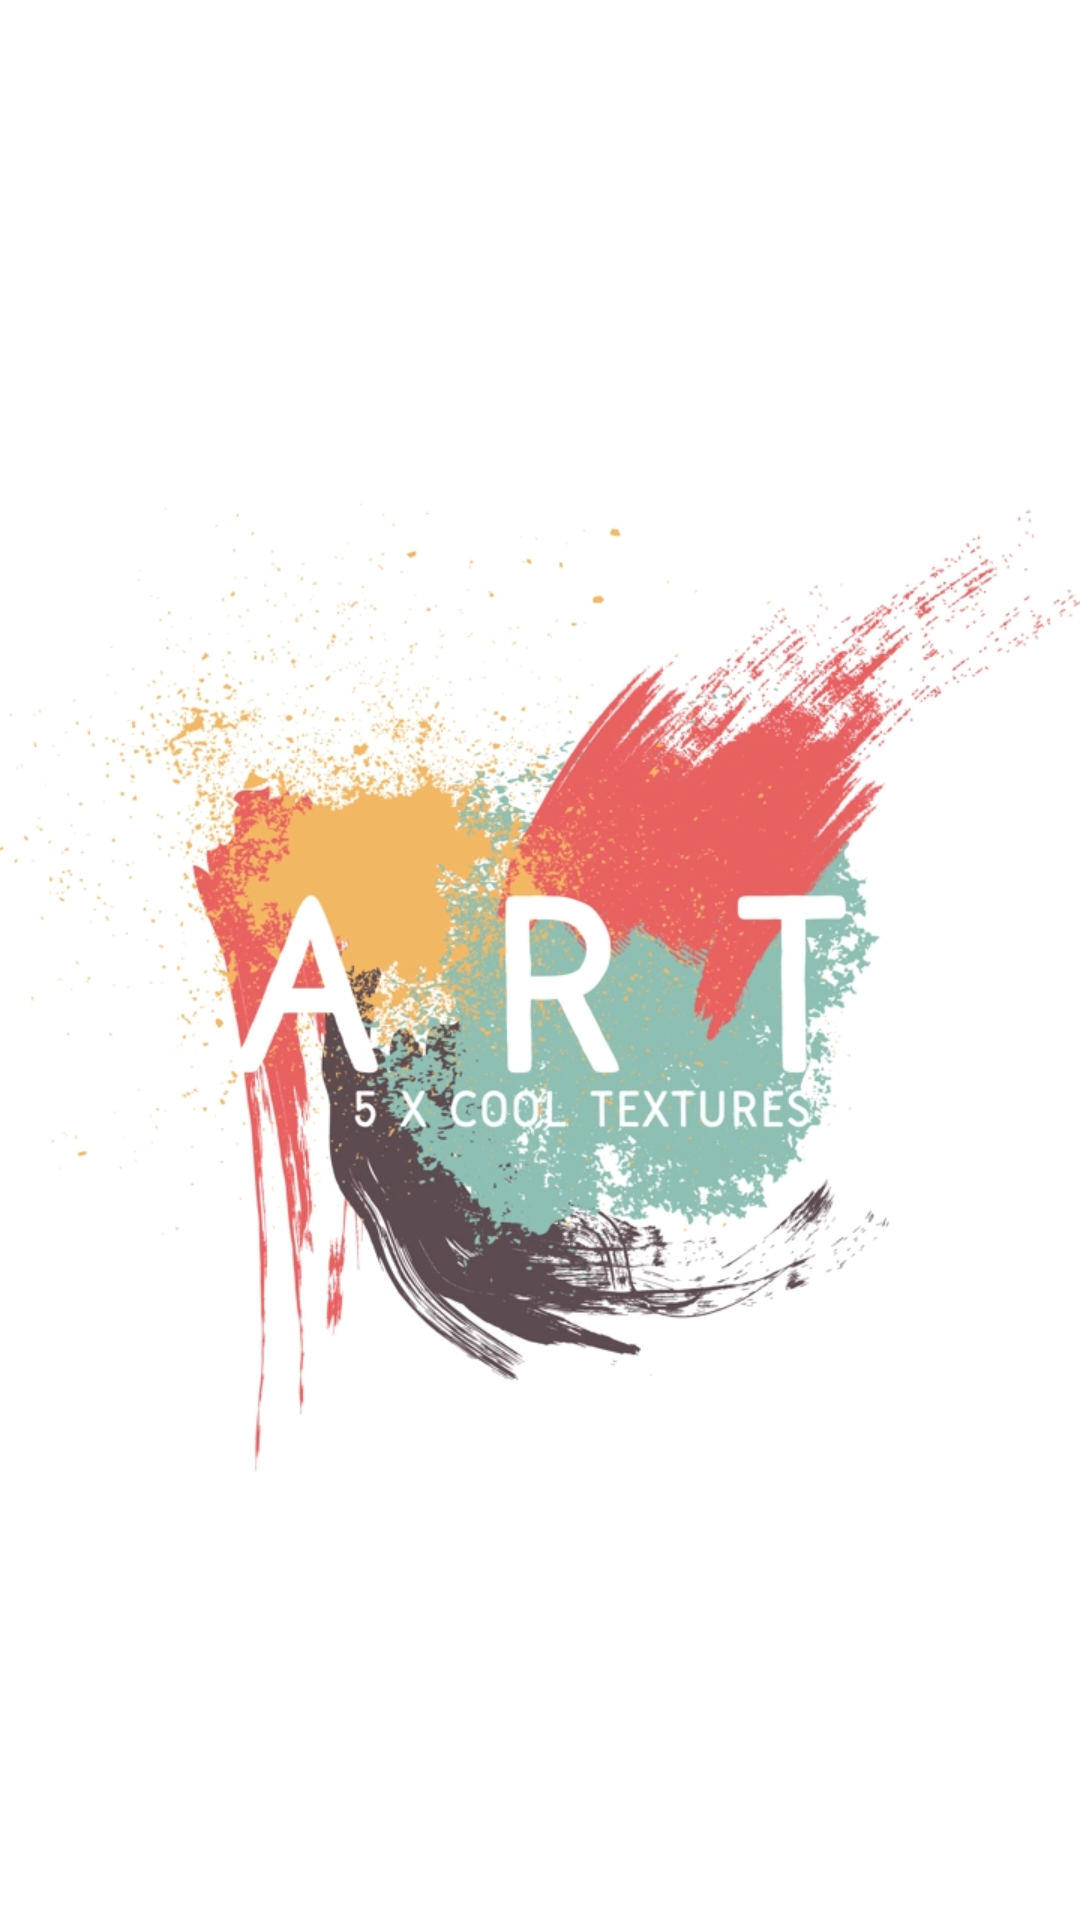

Write the Android layout XML for this screen, with the resource values it uses.
<!-- AndroidManifest.xml: application theme FullScreenTheme -->
<!-- res/layout/activity_main.xml -->
<?xml version="1.0" encoding="utf-8"?>
<android.support.constraint.ConstraintLayout xmlns:android="http://schemas.android.com/apk/res/android"
    xmlns:app="http://schemas.android.com/apk/res-auto"
    xmlns:tools="http://schemas.android.com/tools"
    android:layout_width="match_parent"
    android:layout_height="match_parent"
    android:background="@color/white"
    tools:context=".SplashActivity">

    <ImageView
        android:layout_width="wrap_content"
        android:layout_height="wrap_content"
        android:src="@drawable/splash"
        app:layout_constraintBottom_toBottomOf="parent"
        app:layout_constraintLeft_toLeftOf="parent"
        app:layout_constraintRight_toRightOf="parent"
        app:layout_constraintTop_toTopOf="parent" />

</android.support.constraint.ConstraintLayout>
<!-- resources referenced by this layout -->
<resources>
  <color name="white">#FFFFFF</color>
  <!-- drawable splash: webp bitmap (drawable, 138628 bytes) -->
  <style name="FullScreenTheme" parent="Theme.AppCompat.Light.NoActionBar">
          <item name="android:windowNoTitle">true</item>
          <item name="android:windowActionBar">false</item>
          <item name="colorPrimaryDark">@color/colorPrimaryDark</item>
          <item name="colorPrimary">@color/colorPrimary</item>
          <item name="android:windowAnimationStyle">@style/Art.Activity</item>
          <item name="android:alertDialogStyle">@style/alert_dialog</item>
          <item name="android:divider">@color/transparent</item>
          <item name="android:dividerHeight">0.8dp</item>
      </style>
  <color name="colorPrimaryDark">#303F9F</color>
  <color name="colorPrimary">#3F51B5</color>
  <style name="Art.Activity" parent="@android:style/Animation.Activity">
          <item name="android:windowEnterAnimation">@anim/abc_fade_in</item>
          <item name="android:windowExitAnimation">@anim/abc_fade_out</item>
      </style>
  <style name="alert_dialog" parent="android:Theme.Dialog">
          <item name="android:windowIsFloating">true</item>
          <item name="android:windowIsTranslucent">false</item>
          <item name="android:windowNoTitle">true</item>
          <item name="android:windowFullscreen">false</item>
          <item name="android:windowBackground">@color/transparent</item>
          <item name="android:windowAnimationStyle">@null</item>
          <item name="android:backgroundDimEnabled">true</item>
          <item name="android:backgroundDimAmount">0.4</item>
      </style>
  <color name="transparent">#00000000</color>
</resources>
